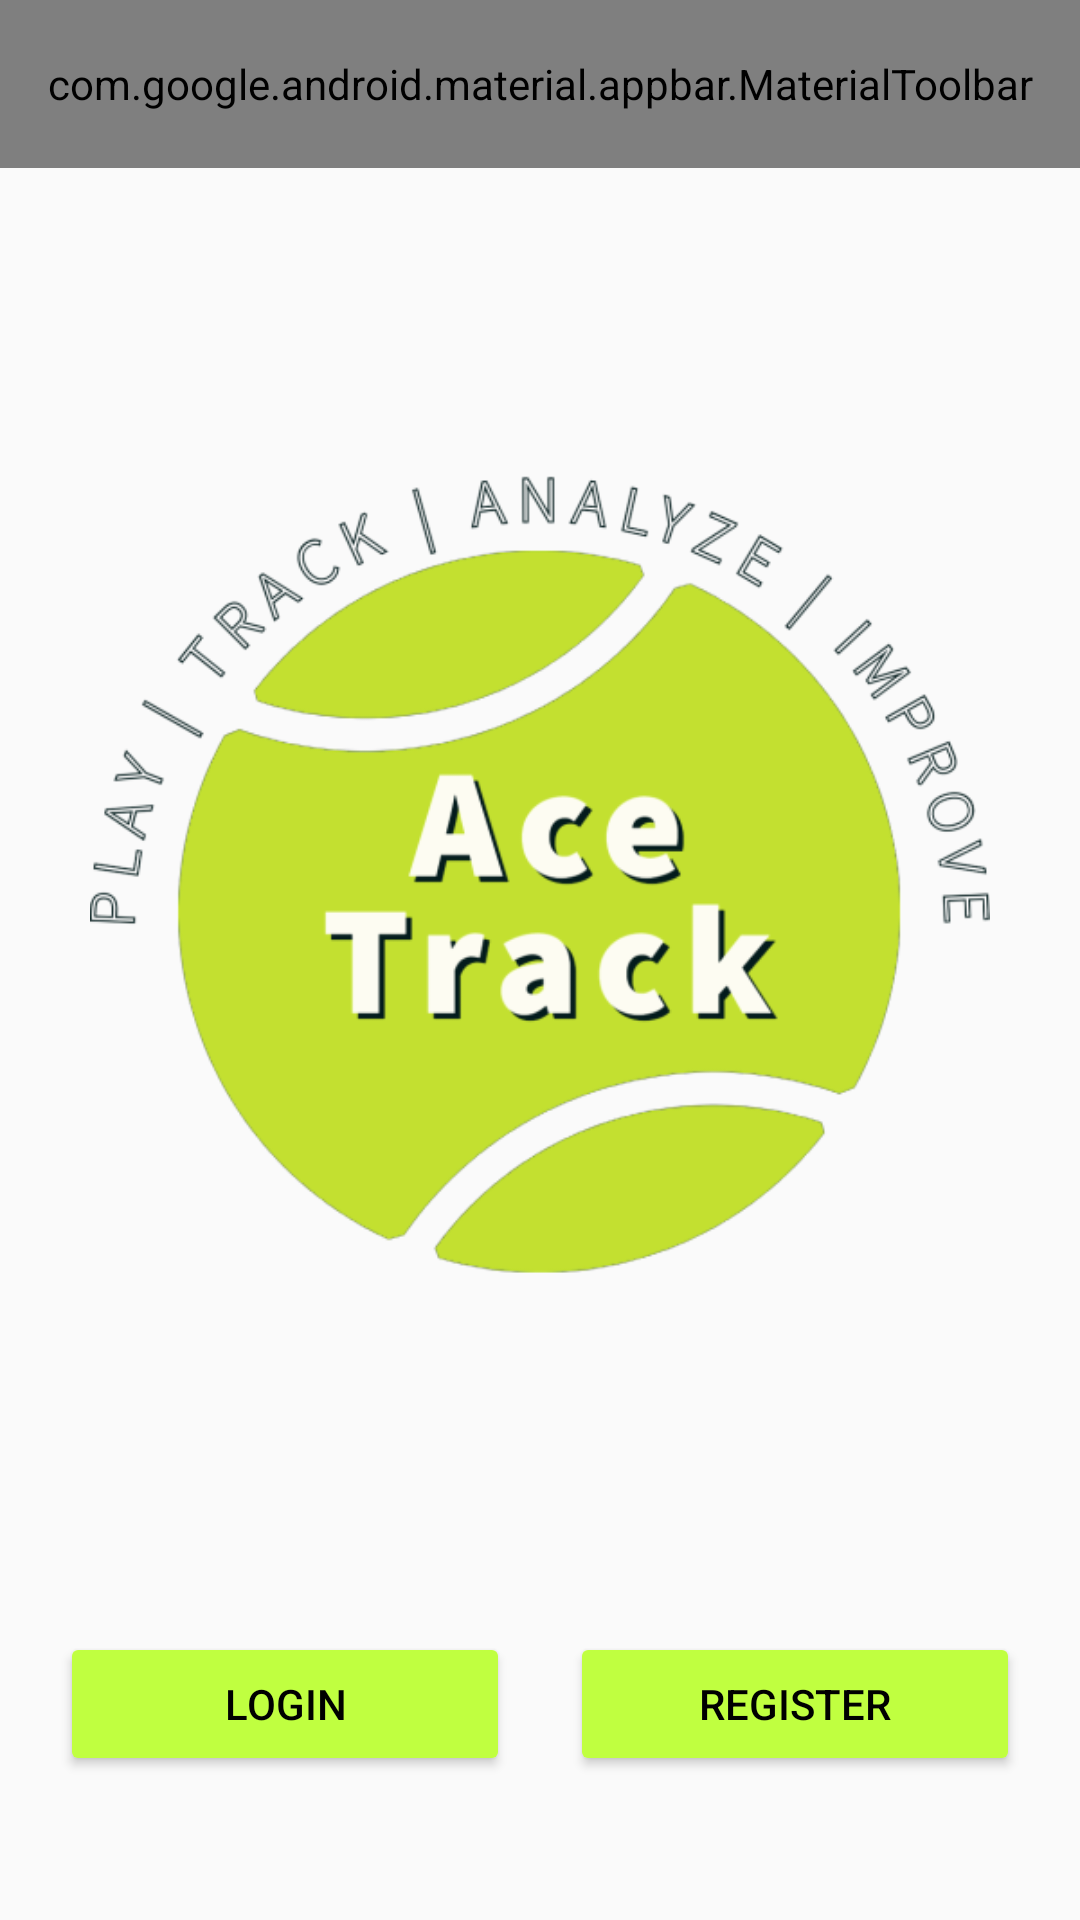

This screen was rendered from an Android layout file. Write that file and the resources it references.
<!-- AndroidManifest.xml: activity theme Theme.AppCompat.Light.NoActionBar -->
<!-- res/layout/activity_welcome.xml -->
<?xml version="1.0" encoding="utf-8"?>
<LinearLayout
    xmlns:android="http://schemas.android.com/apk/res/android"
    xmlns:app="http://schemas.android.com/apk/res-auto"
    xmlns:tools="http://schemas.android.com/tools"
    android:layout_width="match_parent"
    android:layout_height="match_parent"
    android:orientation="vertical"
    tools:context=".ui.authentication.WelcomeActivity">

    <com.google.android.material.appbar.AppBarLayout
        android:id="@+id/appBarLayout"
        android:layout_width="match_parent"
        android:layout_height="wrap_content"
        android:background="@color/flatGreen"
        android:fitsSystemWindows="true"
        app:elevation="0dip">

        <com.google.android.material.appbar.MaterialToolbar
            android:id="@+id/topAppBar"
            android:layout_width="match_parent"
            android:layout_height="?attr/actionBarSize"
            app:title="@string/app_name"
            app:menu="@menu/app_bar_top"
            app:navigationIcon="@drawable/ic_login_24dp"
            app:titleCentered="true"
            app:subtitleCentered="true" />

    </com.google.android.material.appbar.AppBarLayout>

    <FrameLayout
        android:layout_width="match_parent"
        android:layout_height="match_parent"
        android:orientation="vertical">

        <ImageView
            android:layout_width="match_parent"
            android:layout_height="match_parent"
            android:scaleType="centerCrop"
            app:srcCompat="@drawable/tennis_player"
            android:alpha="0.75"/>

        <LinearLayout
            android:layout_width="wrap_content"
            android:layout_height="wrap_content"
            android:orientation="vertical"
            android:layout_gravity="center"
            android:layout_marginBottom="30dp">

            <ImageView
                android:id="@+id/welcomeImage"
                android:layout_width="300dp"
                android:layout_height="wrap_content"
                android:layout_gravity="center"
                app:srcCompat="@drawable/ace_track_logo" />

            <LinearLayout
                android:layout_width="wrap_content"
                android:layout_height="wrap_content"
                android:orientation="horizontal"
                android:layout_gravity="center_horizontal">

                <Button
                    android:id="@+id/loginButton"
                    android:layout_width="150dp"
                    android:layout_height="match_parent"
                    android:text="@string/login"
                    android:layout_marginEnd="10dp"
                    android:layout_weight="1"
                    android:textColor="@color/black"
                    android:backgroundTint="@color/flatGreen"/>

                <Button
                    android:id="@+id/registerButton"
                    android:layout_width="150dp"
                    android:layout_height="match_parent"
                    android:text="@string/register"
                    android:layout_marginStart="10dp"
                    android:layout_weight="1"
                    android:textColor="@color/black"
                    android:backgroundTint="@color/flatGreen"/>

            </LinearLayout>
        </LinearLayout>

    </FrameLayout>
</LinearLayout>
<!-- resources referenced by this layout -->
<resources>
  <color name="black">#FF000000</color>
  <color name="flatGreen">#C0FF40</color>
  <!-- drawable ace_track_logo: png bitmap (drawable, 74214 bytes) -->
  <string name="app_name">Ace Track</string>
  <string name="login">Login</string>
  <string name="register">Register</string>
</resources>
